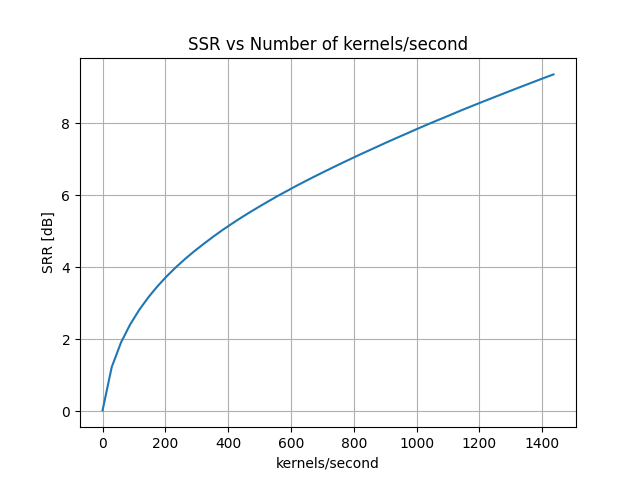

The file beside this chart, header and first rows:
kernels_per_second	srr
0.000000000000000000e+00	2.681098732695105097e-02
2.930117712218595472e+01	1.231497943450046373e+00
5.860235424437190943e+01	1.909212297510718193e+00
8.790353136655787125e+01	2.413526114522450250e+00
1.172047084887438189e+02	2.823752994062250554e+00
1.465058856109297665e+02	3.174357348407434998e+00
1.758070627331157425e+02	3.482359285274192473e+00
2.051082398553016901e+02	3.757894699832121432e+00
2.344094169774876377e+02	4.009020800000898888e+00
2.637105940996735853e+02	4.238826064147302120e+00
2.930117712218595329e+02	4.453504413984574306e+00
3.223129483440454806e+02	4.652710852785713946e+00
3.516141254662314850e+02	4.845923365286039619e+00
3.809153025884174326e+02	5.029047511602159126e+00
4.102164797106033802e+02	5.201875600316706816e+00
4.395176568327893278e+02	5.368860249536666629e+00
4.688188339549752754e+02	5.528298734864449671e+00
4.981200110771612231e+02	5.681042170336288777e+00
5.274211881993471707e+02	5.830002335133125158e+00
5.567223653215331751e+02	5.976466369595208050e+00
5.860235424437190659e+02	6.115551416255914141e+00
6.153247195659050703e+02	6.253323828806458096e+00
6.446258966880909611e+02	6.387518941276716156e+00
6.739270738102769656e+02	6.516892986316642933e+00
7.032282509324629700e+02	6.644076330563678745e+00
7.325294280546488608e+02	6.769769021711290691e+00
7.618306051768348652e+02	6.893317817863661823e+00
7.911317822990207560e+02	7.014727771468868056e+00
8.204329594212067605e+02	7.134912995334262931e+00
8.497341365433926512e+02	7.251005774183591157e+00
8.790353136655786557e+02	7.367407304521590206e+00
9.083364907877645464e+02	7.484922528654633922e+00
9.376376679099505509e+02	7.597422383551831082e+00
9.669388450321365553e+02	7.709703490874783682e+00
9.962400221543224461e+02	7.822300052465690712e+00
1.025541199276508451e+03	7.932847444539010695e+00
1.054842376398694341e+03	8.040684262684044015e+00
1.084143553520880232e+03	8.146650688673163998e+00
1.113444730643066350e+03	8.253249903407661847e+00
1.142745907765252241e+03	8.360822251609535627e+00
1.172047084887438132e+03	8.463705274505361587e+00
1.201348262009624250e+03	8.566520108663524979e+00
1.230649439131810141e+03	8.667171312376535042e+00
1.259950616253996031e+03	8.767828752644515333e+00
1.289251793376181922e+03	8.868442643635402689e+00
1.318552970498368040e+03	8.968094175897341813e+00
1.347854147620553931e+03	9.065864155736560903e+00
1.377155324742739822e+03	9.163967126511993300e+00
1.406456501864925940e+03	9.261152071019033372e+00
1.435757678987111831e+03	9.357264393892590348e+00
